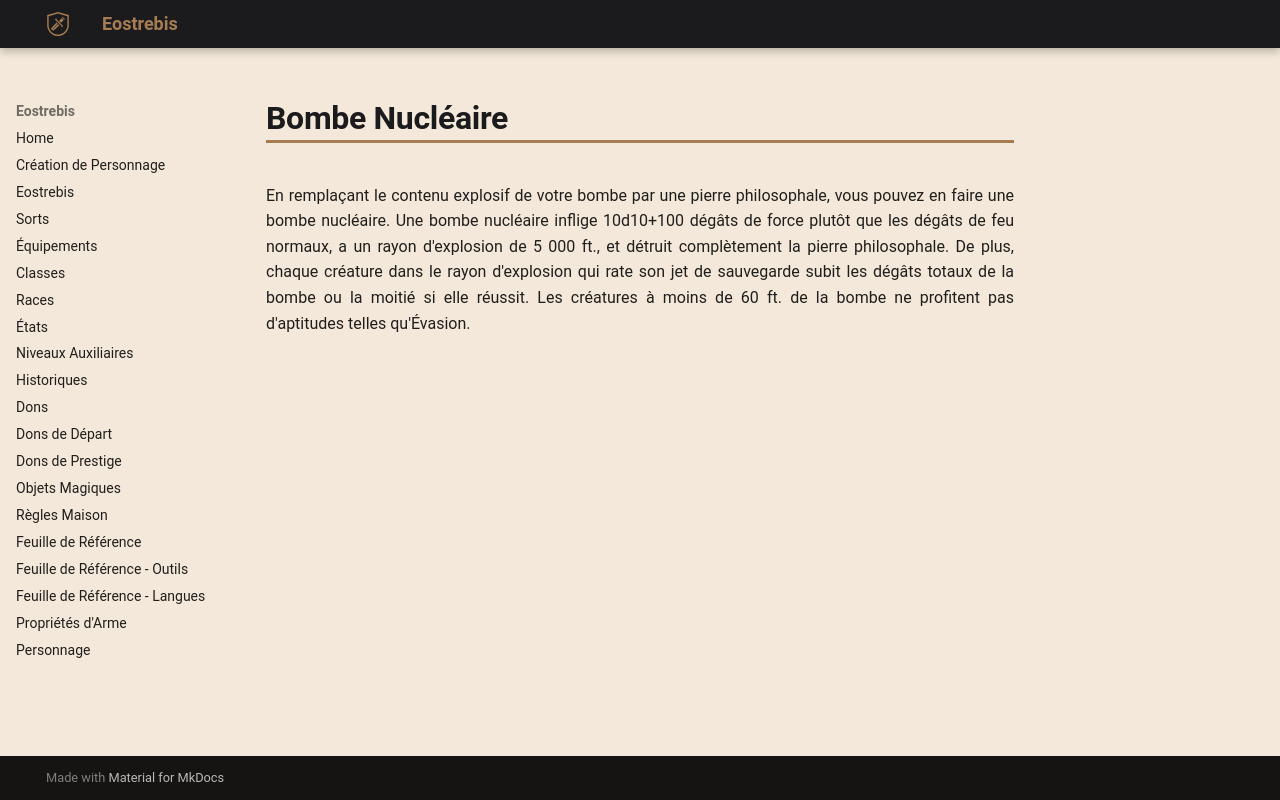

repository: Eostrebis/5e.VF · page: classes/Alchimiste/Bombes/Bombe Nucléaire/index.html · generator: mkdocs

---
writing_status: finished
---
En remplaçant le contenu explosif de votre bombe par une pierre philosophale, vous pouvez en faire une bombe nucléaire. Une bombe nucléaire inflige 10d10+100 dégâts de force plutôt que les dégâts de feu normaux, a un rayon d'explosion de 5 000 ft., et détruit complètement la pierre philosophale. De plus, chaque créature dans le rayon d'explosion qui rate son jet de sauvegarde subit les dégâts totaux de la bombe ou la moitié si elle réussit. Les créatures à moins de 60 ft. de la bombe ne profitent pas d'aptitudes telles qu'Évasion.
